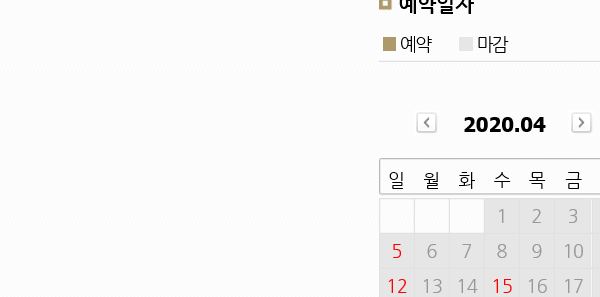
Task: Performer
Workflow: Lavieestbellegolfnresort_Reservation_One

Step 1: Attach Browser in window '라비에벨 컨트리클럽'

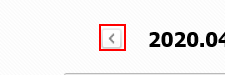
Step 2: click on the image '이전달'

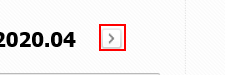
Step 3 [then]: click on the image '다음달'

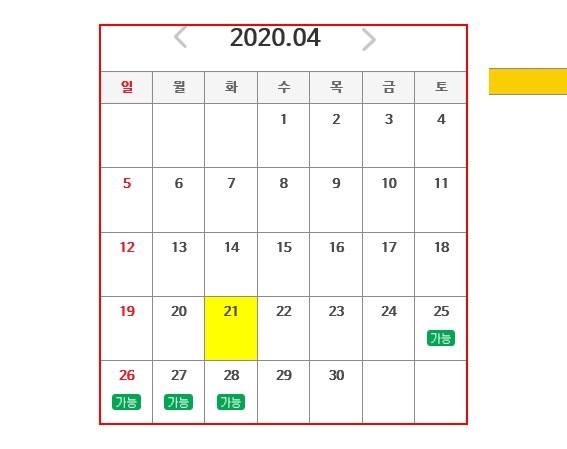
Step 4: find the table in window '라비에벨 컨트리클럽'

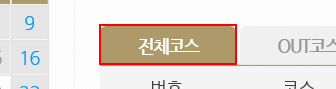
Step 5: find the link '전체코스'

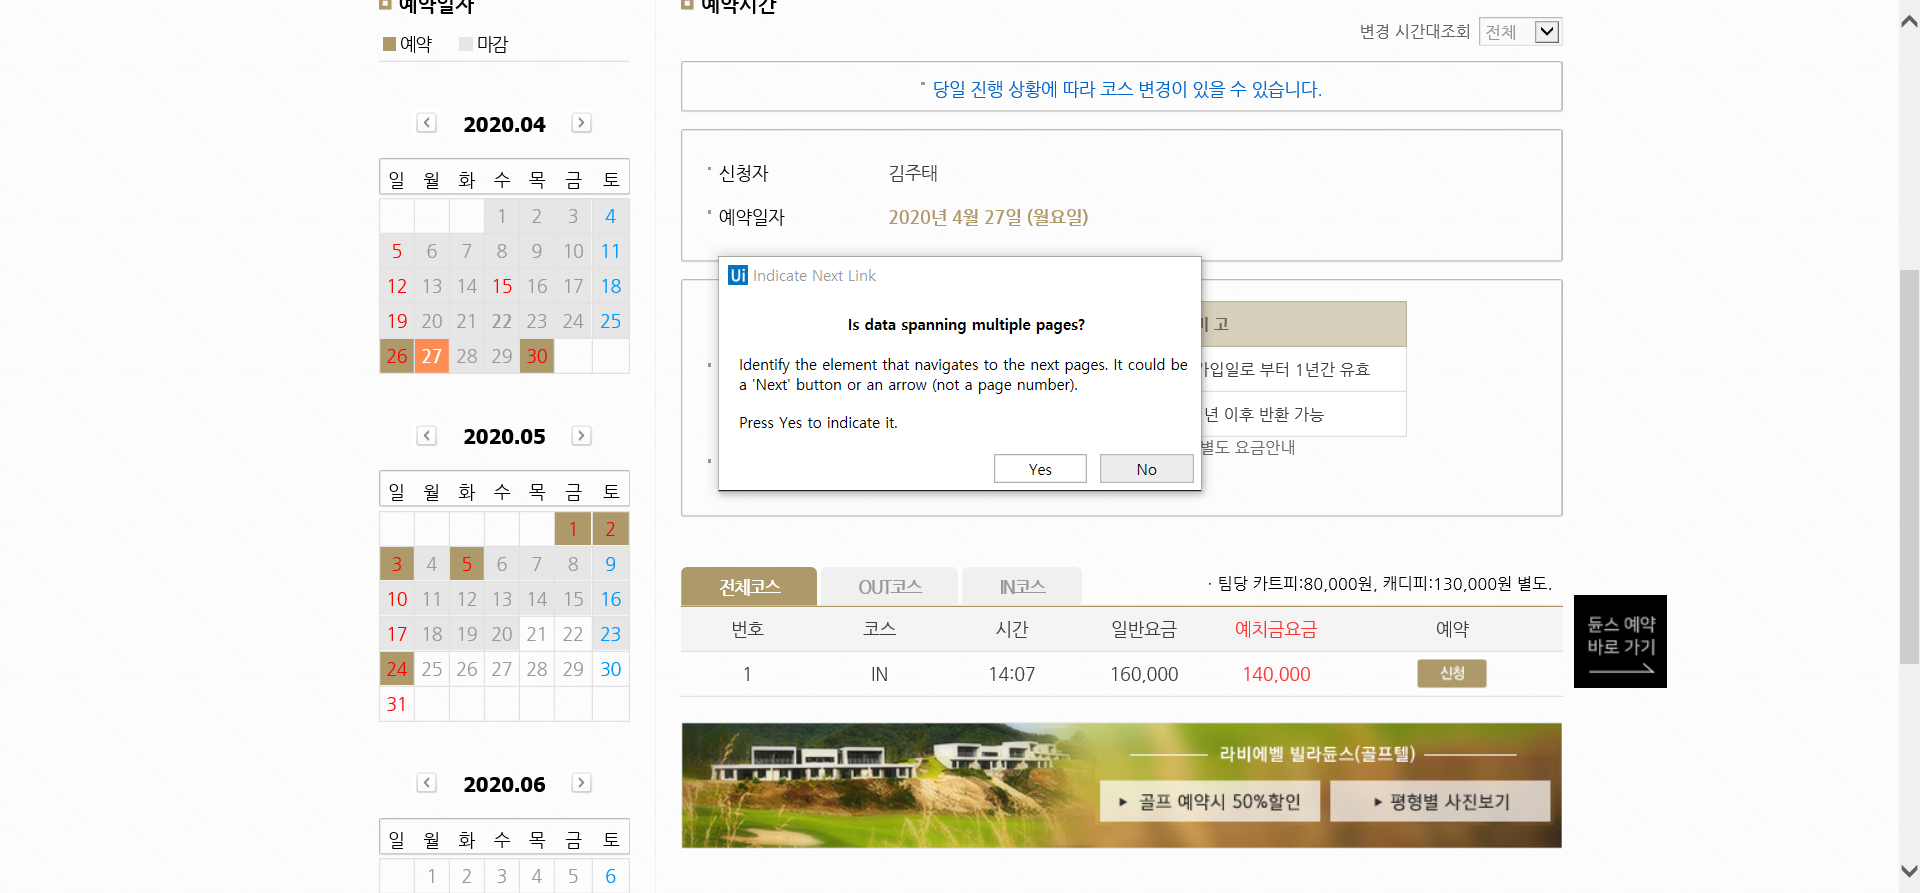
Step 6 [then]: Attach Browser '          Page' in window '라비에벨 컨트리클럽'

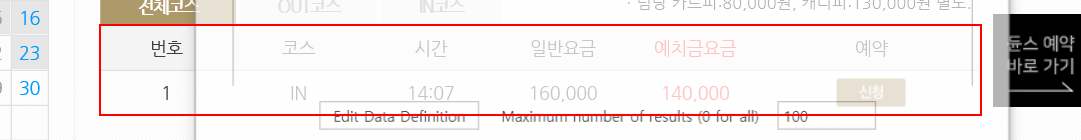
Step 7 [then]: get-text from the table

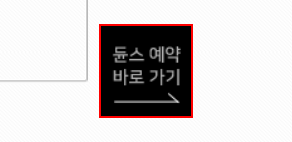
Step 8: click on the image '듄스예약바로가기' in window '라비에벨 컨트리클럽'